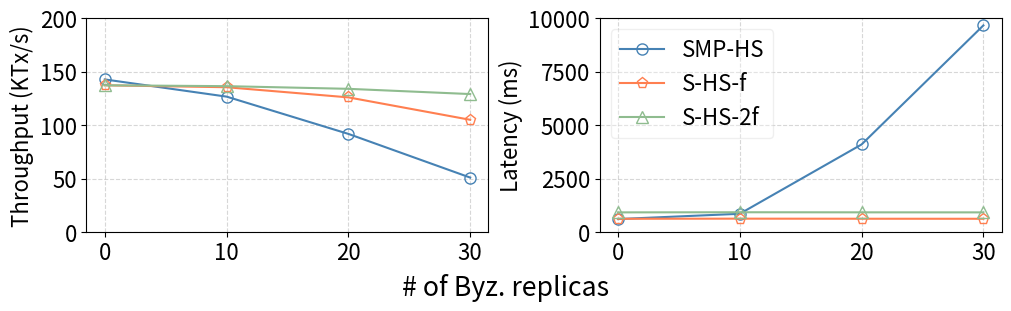

The script that saved this image:
import matplotlib.pyplot as plt

SMALL_SIZE = 8
MEDIUM_SIZE = 13
BIGGER_SIZE = 16

plt.rc('font', size=BIGGER_SIZE)          # controls default text sizes
plt.rc('axes', titlesize=BIGGER_SIZE)     # fontsize of the axes title
plt.rc('axes', labelsize=BIGGER_SIZE)    # fontsize of the x and y labels
plt.rc('xtick', labelsize=BIGGER_SIZE)    # fontsize of the tick labels
plt.rc('ytick', labelsize=BIGGER_SIZE)    # fontsize of the tick labels
plt.rc('legend', fontsize=BIGGER_SIZE)    # legend fontsize

# batchsize = 512000
def do_plot():
    f, ax = plt.subplots(1,2,figsize=(10,3),constrained_layout=True)
    replicaNo = [0, 10, 20, 30]
    # xticks = [0, 10, 20, 30]
    # xticks_label = ["0", "10", "20", "30"]
    thru = [
    ('SMP-HS',[
        142.8,
        126.7,
        91.8,
        50.9,
    ], 'o', 'steelblue'),
    ('S-HS-f',[
        137.3,
        135.5,
        126.0,
        105,
    ], 'p', 'coral'),
    ('S-HS-2f',[
        137.3,
        136.5,
        134.0,
        129.1,
    ], '^', 'darkseagreen'),
    ]
    for name, entries, style, color in thru:
        ax[0].plot(replicaNo, entries, marker=style, mec=color, color=color, mfc='none', label='%s'%name, markersize=8)
        ax[0].set_ylabel("Throughput (KTx/s)")
        # ax[0].set_xticks(xticks)
        ax[0].set_ylim([0,200])
        # ax[0].set_xticklabels(xticks_label)
        # ax[0].set_xticklabels(("", "", "", "", "", ""))
    lat = [
    ('SMP-HS',[
        603,
        850,
        4096,
        9669,
    ], 'o', 'steelblue'),
    ('S-HS-f',[
        616,
        622,
        618,
        616,
    ], 'p', 'coral'),
    ('S-HS-2f',[
        916,
        922,
        918,
        916,
    ], '^', 'darkseagreen')
    ]
    for name, entries, style, color in lat:
        ax[1].plot(replicaNo, entries, marker=style, color=color, mec=color, mfc='none', label='%s' % name, markersize=8)
        ax[1].set_ylabel("Latency (ms)")
        ax[1].set_xticks(replicaNo)
        # ax[1].set_xticks(xticks)
        ax[1].set_ylim([0,10000])
        # ax[1].set_xticklabels(xticks_label)
        # ax[1].set_yscale('log')
    ax[0].grid(linestyle='--', alpha=0.5)
    ax[1].grid(linestyle='--', alpha=0.5)
    ax[1].legend(loc='best', fancybox=True,frameon=True,framealpha=0.3)
    # f.text(0.5, 0.03, 'Number of Byzantine nodes', ha='center', va='center')
    # plt.tight_layout()
    f.supxlabel('# of Byz. replicas')
    plt.savefig('byz-100.pdf', format='pdf')
    plt.show()

if __name__ == '__main__':
    do_plot()
